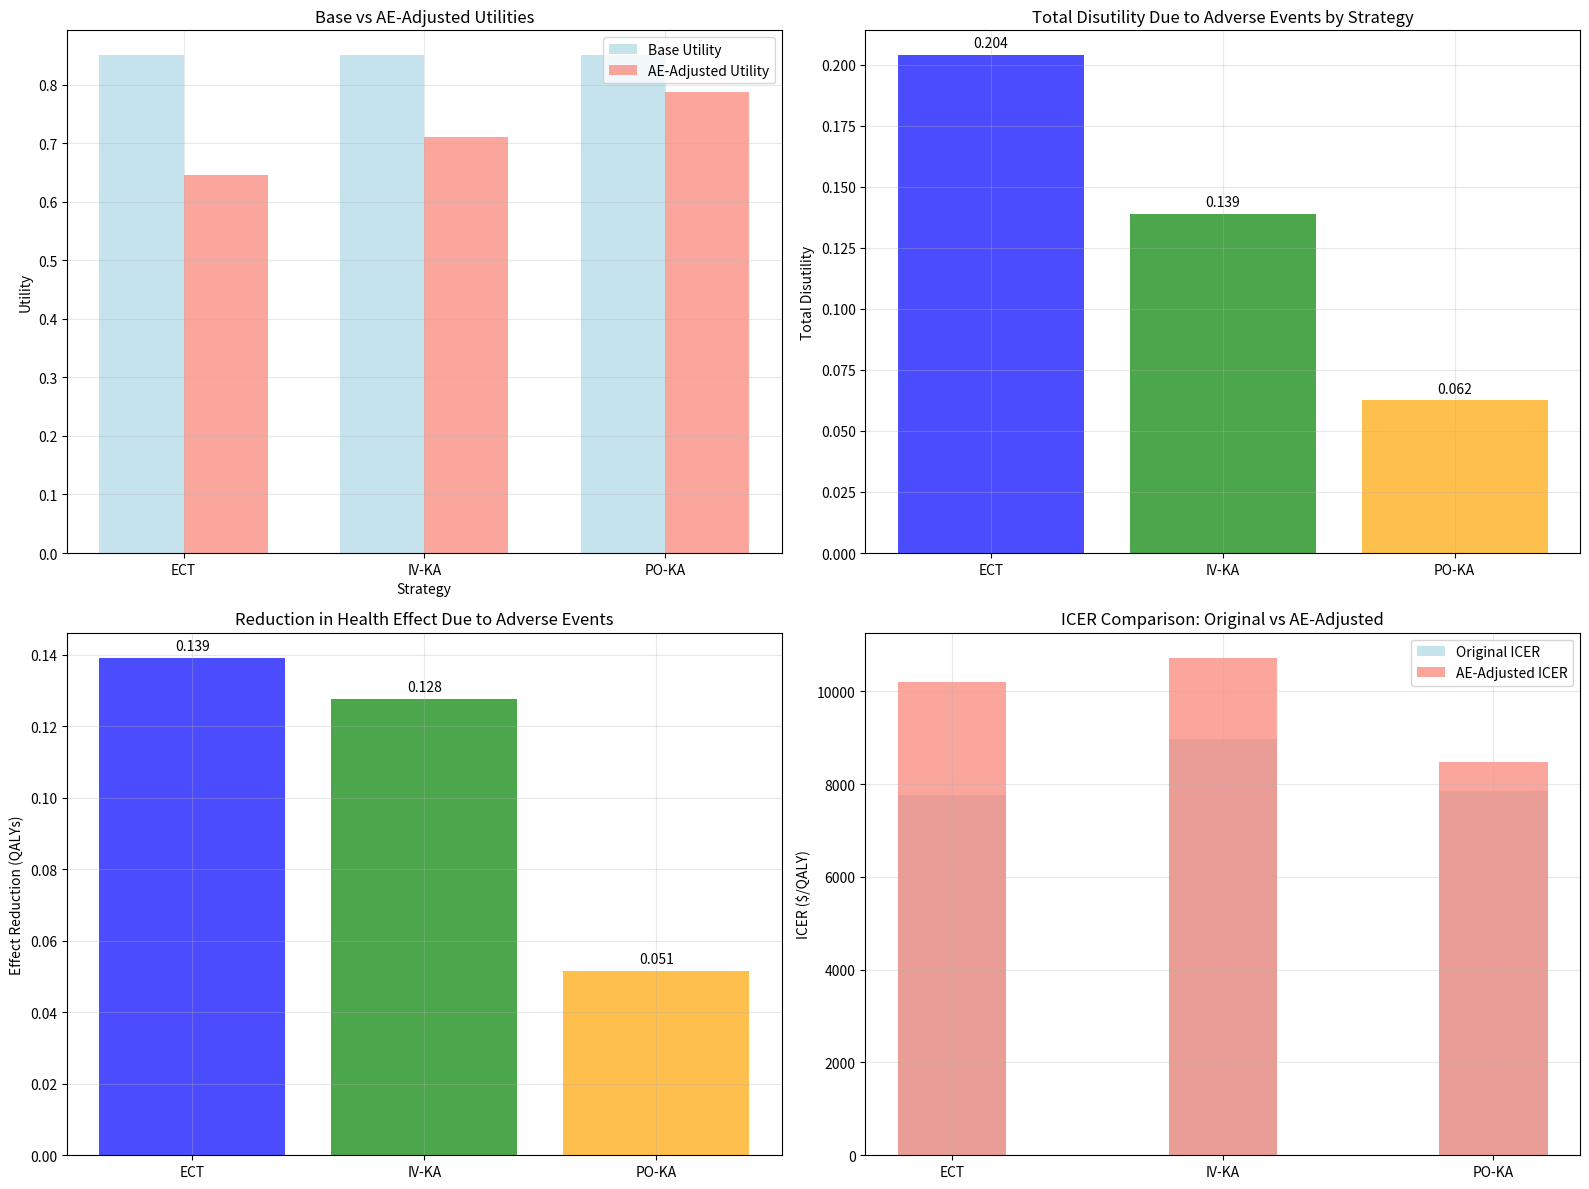
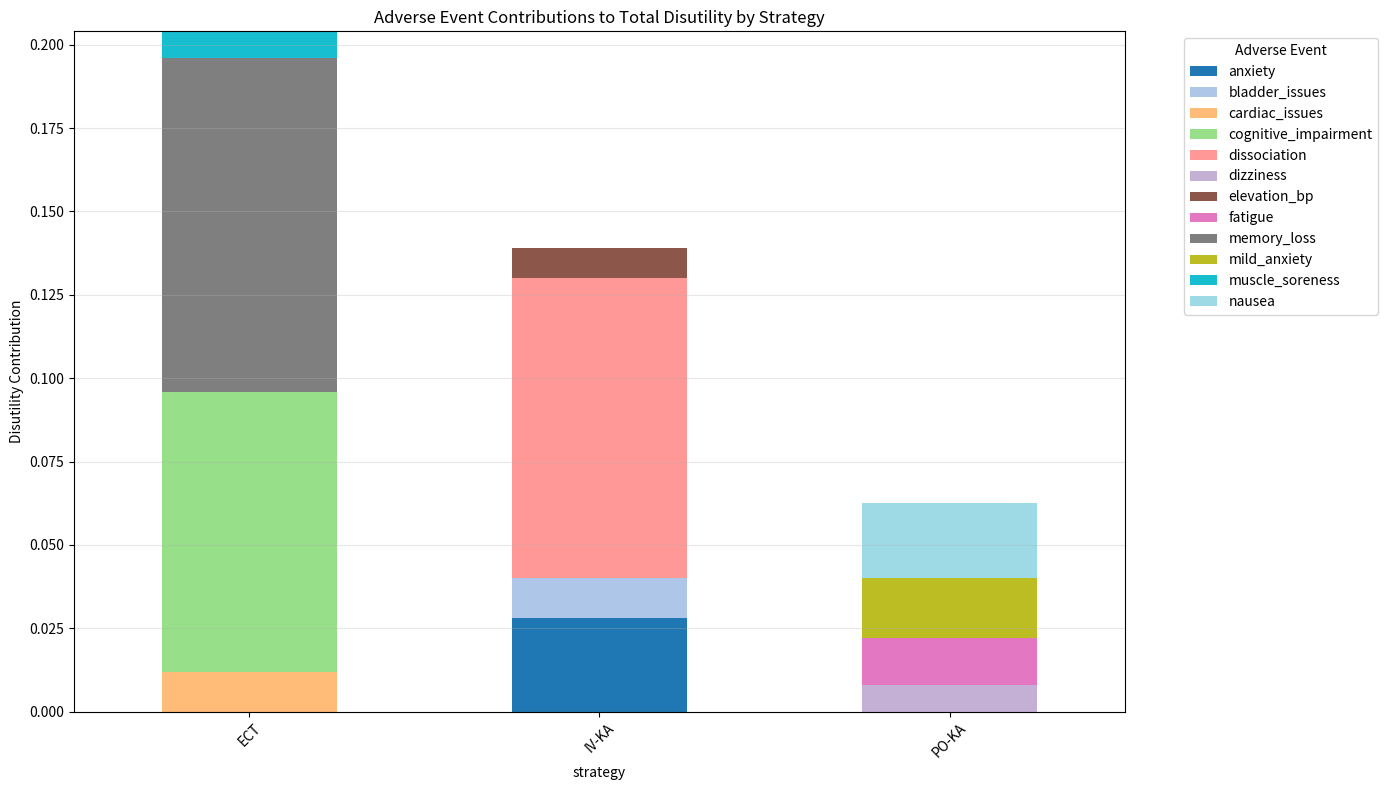
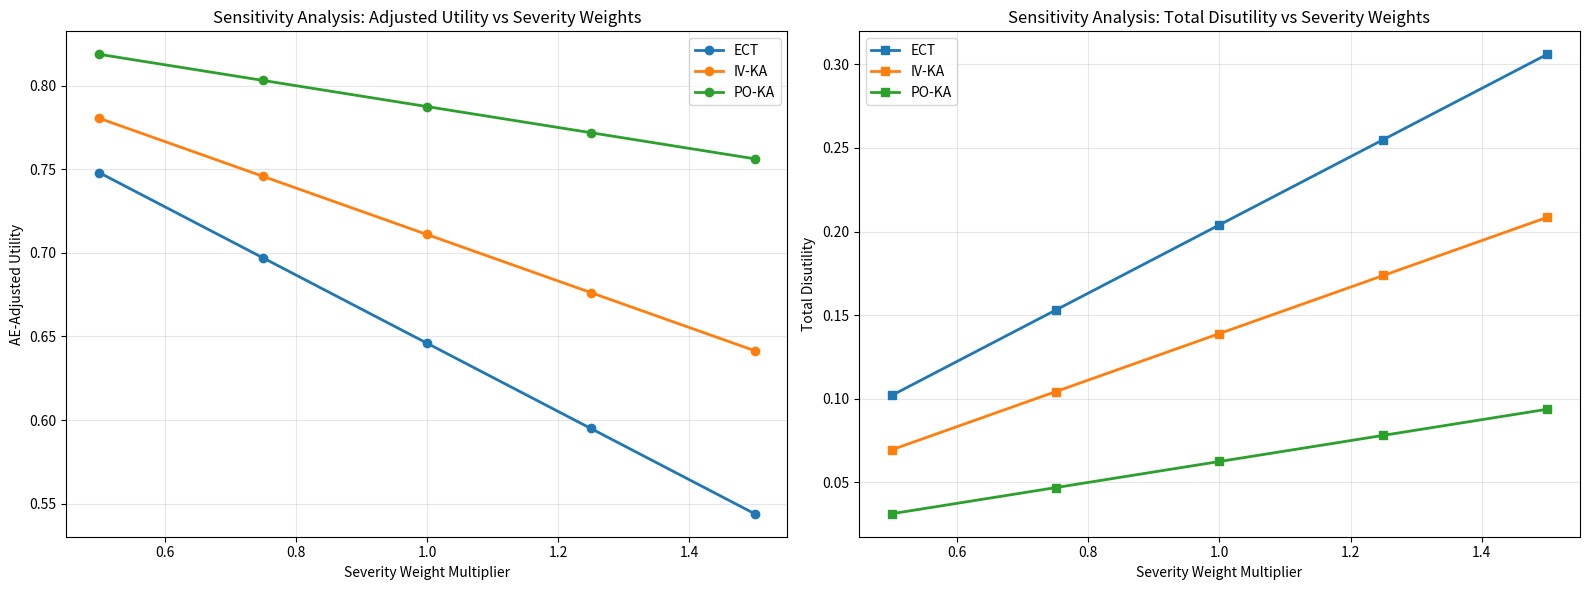
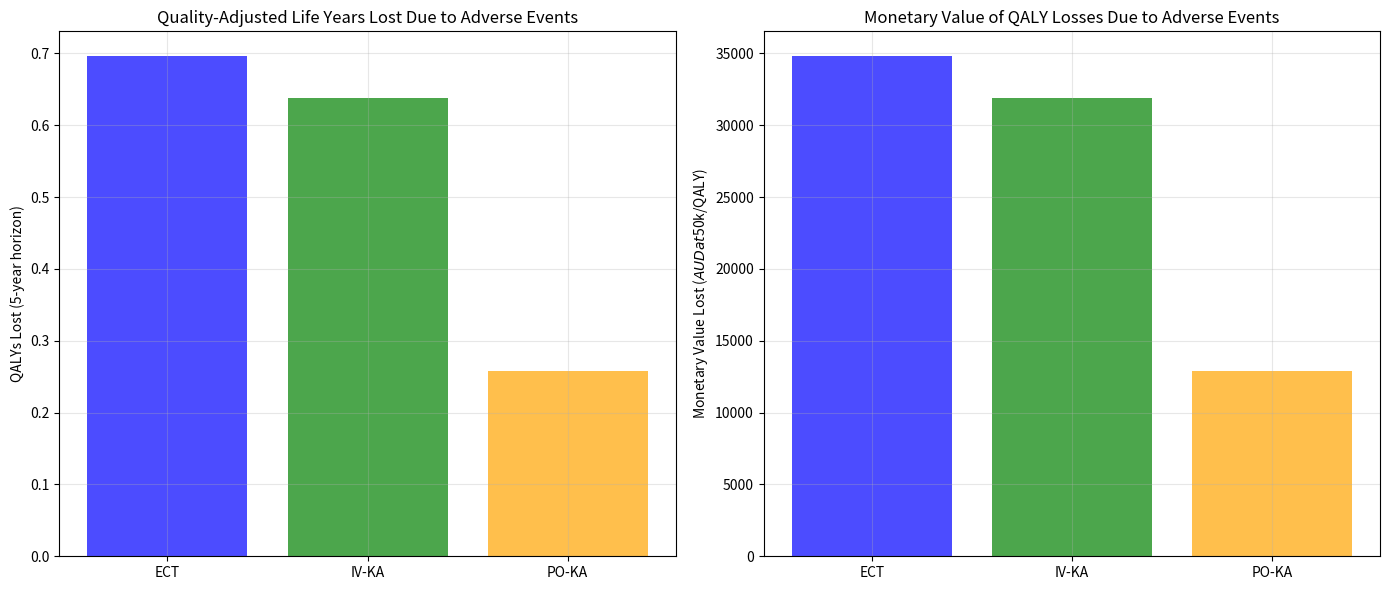

Recreate these plots in Python, in order.
# Import required libraries
import pandas as pd
import numpy as np
import matplotlib.pyplot as plt
import seaborn as sns
import sys
import os

# Add the scripts directory to the path
sys.path.append(os.path.join(os.pardir, 'scripts'))
sys.path.append(os.path.join(os.pardir, 'scripts', 'models'))
sys.path.append(os.path.join(os.pardir, 'scripts', 'core'))

# Define adverse events analysis functions
def calculate_adverse_event_disutilities(
    strategy,
    adverse_events,
    severity_weights,
    duration_weights,
    base_utility=0.85
):
    """
    Calculate utility reductions due to adverse events.
    
    Args:
        strategy: Treatment strategy name
        adverse_events: Dictionary of adverse events with frequencies
        severity_weights: Dictionary of severity weights (0-1)
        duration_weights: Dictionary of duration weights (0-1)
        base_utility: Base utility when healthy
        
    Returns:
        Dictionary with AE-adjusted utilities
    """
    total_disutility = 0
    
    for ae, frequency in adverse_events.items():
        severity_weight = severity_weights.get(ae, 0.2)
        duration_weight = duration_weights.get(ae, 0.1)
        
        # Calculate disutility contribution for this AE
        ae_disutility = frequency * severity_weight * duration_weight
        total_disutility += ae_disutility
    
    # Adjust base utility
    adjusted_utility = base_utility - total_disutility
    
    # Ensure utility doesn't go below 0
    adjusted_utility = max(0, adjusted_utility)
    
    return {
        'strategy': strategy,
        'base_utility': base_utility,
        'total_disutility': total_disutility,
        'adjusted_utility': adjusted_utility,
        'relative_utility': adjusted_utility / base_utility if base_utility > 0 else 0,
        'adverse_events': adverse_events,
        'adverse_event_details': {
            ae: {
                'frequency': freq,
                'severity_weight': severity_weights.get(ae, 0.2),
                'duration_weight': duration_weights.get(ae, 0.1),
                'disutility_contribution': freq * severity_weights.get(ae, 0.2) * duration_weights.get(ae, 0.1)
            } for ae, freq in adverse_events.items()
        }
    }

def incorporate_ae_effects(cost, effect, ae_adjusted_utility, base_utility=0.85):
    """
    Adjust cost-effectiveness considering adverse events.
    
    Args:
        cost: Original cost
        effect: Original effect (e.g., QALYs)
        ae_adjusted_utility: Utility adjusted for adverse events
        base_utility: Base utility without AEs
        
    Returns:
        Dictionary with AE-adjusted outcomes
    """
    # Calculate adjustment factor
    utility_ratio = ae_adjusted_utility / base_utility if base_utility > 0 else 1
    
    # Adjust the effect based on utility reduction
    adjusted_effect = effect * utility_ratio
    
    # Calculate adjusted ICER if needed
    if effect > 0:
        adjusted_icer = cost / adjusted_effect
        original_icer = cost / effect
    else:
        adjusted_icer = np.inf
        original_icer = np.inf
    
    return {
        'original_cost': cost,
        'original_effect': effect,
        'original_icer': original_icer,
        'ae_adjusted_cost': cost,  # Cost doesn't change due to AEs
        'ae_adjusted_effect': adjusted_effect,
        'ae_adjusted_icer': adjusted_icer,
        'utility_ratio': utility_ratio,
        'effect_reduction': effect - adjusted_effect
    }

# Define adverse event data for each strategy
strategies = ['ECT', 'IV-KA', 'PO-KA']
ae_data = {
    'ECT': {
        'cognitive_impairment': 0.30,  # 30% incidence
        'memory_loss': 0.25,          # 25% incidence
        'cardiac_issues': 0.05,       # 5% incidence
        'muscle_soreness': 0.40,      # 40% incidence
    },
    'IV-KA': {
        'dissociation': 0.60,         # 60% incidence
        'elevation_bp': 0.45,         # 45% incidence
        'anxiety': 0.35,              # 35% incidence
        'bladder_issues': 0.05,       # 5% incidence (less than ECT)
    },
    'PO-KA': {
        'nausea': 0.50,              # 50% incidence
        'dizziness': 0.40,           # 40% incidence
        'fatigue': 0.35,             # 35% incidence
        'mild_anxiety': 0.60,        # 60% incidence
    }
}

# Define severity and duration weights
severity_weights = {
    'cognitive_impairment': 0.4,
    'memory_loss': 0.5,
    'cardiac_issues': 0.8,
    'muscle_soreness': 0.1,
    'dissociation': 0.3,
    'elevation_bp': 0.2,
    'anxiety': 0.2,
    'bladder_issues': 0.4,
    'nausea': 0.15,
    'dizziness': 0.1,
    'fatigue': 0.1,
    'mild_anxiety': 0.1,
}

duration_weights = {
    'cognitive_impairment': 0.7,  # Longer-term effect
    'memory_loss': 0.8,           # Potentially permanent
    'cardiac_issues': 0.3,        # Short-term if treated
    'muscle_soreness': 0.2,       # Short-term
    'dissociation': 0.5,          # Moderate duration
    'elevation_bp': 0.1,          # Short-term
    'anxiety': 0.4,               # Variable duration
    'bladder_issues': 0.6,        # Moderate duration
    'nausea': 0.3,                # Short-term
    'dizziness': 0.2,             # Short-term
    'fatigue': 0.4,               # Variable duration
    'mild_anxiety': 0.3,          # Short to medium-term
}

# Calculate AE-adjusted utilities
ae_results = []
for strategy in strategies:
    result = calculate_adverse_event_disutilities(
        strategy,
        ae_data[strategy],
        severity_weights,
        duration_weights
    )
    ae_results.append(result)

ae_df = pd.DataFrame([
    {
        'strategy': r['strategy'],
        'base_utility': r['base_utility'],
        'total_disutility': r['total_disutility'],
        'adjusted_utility': r['adjusted_utility'],
        'relative_utility': r['relative_utility']
    } for r in ae_results
])

print(ae_df)

# Calculate AE-adjusted effects for example cost-effect data
cost_data = [4500, 7000, 5500]  # Example costs
effect_data = [0.58, 0.78, 0.70]  # Example effects (QALYs)

ae_adjusted_results = []
for i, strategy in enumerate(strategies):
    adj = incorporate_ae_effects(
        cost_data[i],
        effect_data[i],
        ae_df[ae_df['strategy'] == strategy]['adjusted_utility'].iloc[0]
    )
    adj['strategy'] = strategy
    ae_adjusted_results.append(adj)

ae_effect_df = pd.DataFrame(ae_adjusted_results)
print(f"\nAE-Adjusted Cost-Effectiveness:")
print(ae_effect_df[['strategy', 'original_effect', 'ae_adjusted_effect', 'original_icer', 'ae_adjusted_icer']])

# Visualize adverse events analysis
fig, ax = plt.subplots(2, 2, figsize=(16, 12))

# 1. Base vs Adjusted Utility Comparison
x = np.arange(len(ae_df))
width = 0.35

ax[0, 0].bar(x - width/2, ae_df['base_utility'], width, label='Base Utility', alpha=0.7, color='lightblue')
ax[0, 0].bar(x + width/2, ae_df['adjusted_utility'], width, label='AE-Adjusted Utility', alpha=0.7, color='salmon')
ax[0, 0].set_xlabel('Strategy')
ax[0, 0].set_ylabel('Utility')
ax[0, 0].set_title('Base vs AE-Adjusted Utilities')
ax[0, 0].set_xticks(x)
ax[0, 0].set_xticklabels(ae_df['strategy'])
ax[0, 0].legend()
ax[0, 0].grid(True, alpha=0.3)

# 2. Total Disutility by Strategy
colors = ['blue' if s == 'ECT' else 'green' if s == 'IV-KA' else 'orange' for s in ae_df['strategy']]
ax[0, 1].bar(ae_df['strategy'], ae_df['total_disutility'], color=colors, alpha=0.7)
ax[0, 1].set_ylabel('Total Disutility')
ax[0, 1].set_title('Total Disutility Due to Adverse Events by Strategy')
ax[0, 1].grid(True, alpha=0.3)

# Add value labels on bars
for i, v in enumerate(ae_df['total_disutility']):
    ax[0, 1].text(i, v + max(ae_df['total_disutility'])*0.01, 
                 f'{v:.3f}', ha='center', va='bottom')

# 3. Effect Reduction due to AEs
colors = ['blue' if s == 'ECT' else 'green' if s == 'IV-KA' else 'orange' for s in ae_effect_df['strategy']]
ax[1, 0].bar(ae_effect_df['strategy'], ae_effect_df['effect_reduction'], color=colors, alpha=0.7)
ax[1, 0].set_ylabel('Effect Reduction (QALYs)')
ax[1, 0].set_title('Reduction in Health Effect Due to Adverse Events')
ax[1, 0].grid(True, alpha=0.3)

# Add value labels
for i, v in enumerate(ae_effect_df['effect_reduction']):
    ax[1, 0].text(i, v + max(ae_effect_df['effect_reduction'])*0.01, 
                 f'{v:.3f}', ha='center', va='bottom')

# 4. ICER Comparison (Original vs AE-Adjusted)
ax[1, 1].bar(ae_effect_df['strategy'], ae_effect_df['original_icer'], 
            width=0.4, label='Original ICER', alpha=0.7, color='lightblue')
ax[1, 1].bar(ae_effect_df['strategy'], ae_effect_df['ae_adjusted_icer'], 
            width=0.4, label='AE-Adjusted ICER', alpha=0.7, color='salmon')
ax[1, 1].set_ylabel('ICER ($/QALY)')
ax[1, 1].set_title('ICER Comparison: Original vs AE-Adjusted')
ax[1, 1].legend()
ax[1, 1].grid(True, alpha=0.3)

plt.tight_layout()
plt.show()

# Detail of adverse event contributions
plt.figure(figsize=(14, 8))

# Prepare data for stacked bar chart
ae_details_list = []
for i, result in enumerate(ae_results):
    strategy = result['strategy']
    for ae, details in result['adverse_event_details'].items():
        ae_details_list.append({
            'strategy': strategy,
            'adverse_event': ae,
            'frequency': details['frequency'],
            'severity_weight': details['severity_weight'],
            'duration_weight': details['duration_weight'],
            'disutility_contribution': details['disutility_contribution']
        })

ae_details_df = pd.DataFrame(ae_details_list)

# Pivot to create a stacked bar chart
ae_pivot = ae_details_df.pivot_table(
    values='disutility_contribution', 
    index='strategy', 
    columns='adverse_event', 
    fill_value=0
)

# Create stacked bar chart
ae_pivot.plot(kind='bar', stacked=True, ax=plt.gca(), colormap='tab20')
plt.ylabel('Disutility Contribution')
plt.title('Adverse Event Contributions to Total Disutility by Strategy')
plt.legend(title='Adverse Event', bbox_to_anchor=(1.05, 1), loc='upper left')
plt.grid(True, axis='y', alpha=0.3)
plt.xticks(rotation=45)
plt.tight_layout()
plt.show()

# Print detailed breakdown
print("ADVERSE EVENT BREAKDOWN BY STRATEGY")
print("="*60)
for result in ae_results:
    print(f"\n{result['strategy']}:\n" + "-"*30)
    print(f"  Base Utility: {result['base_utility']:.3f}")
    print(f"  Total Disutility: {result['total_disutility']:.3f}")
    print(f"  Adjusted Utility: {result['adjusted_utility']:.3f}")
    print(f"  Relative Utility: {result['relative_utility']:.3f} ({result['relative_utility']*100:.1f}%)")
    
    print("  Adverse Event Contributions:")
    for ae, details in result['adverse_event_details'].items():
        print(f"    - {ae}: Frequency={details['frequency']:.2f}, \
              Severity={details['severity_weight']:.2f}, Duration={details['duration_weight']:.2f}, \
              Contribution={details['disutility_contribution']:.4f}")

# Perform sensitivity analysis on severity weights
severity_multipliers = [0.5, 0.75, 1.0, 1.25, 1.5]  # Different severity weighting scenarios
sensitivity_results = []

for mult in severity_multipliers:
    adjusted_severity = {k: v * mult for k, v in severity_weights.items()}
    
    for strategy in strategies:
        result = calculate_adverse_event_disutilities(
            strategy,
            ae_data[strategy],
            adjusted_severity,
            duration_weights
        )
        
        sensitivity_results.append({
            'strategy': strategy,
            'severity_multiplier': mult,
            'adjusted_utility': result['adjusted_utility'],
            'total_disutility': result['total_disutility'],
            'relative_utility': result['relative_utility']
        })

sens_df = pd.DataFrame(sensitivity_results)

# Plot sensitivity analysis
fig, ax = plt.subplots(1, 2, figsize=(16, 6))

# Adjusted utility vs severity multiplier
for strategy in strategies:
    strat_data = sens_df[sens_df['strategy'] == strategy]
    ax[0].plot(strat_data['severity_multiplier'], strat_data['adjusted_utility'], 
               label=strategy, marker='o', linewidth=2, markersize=6)

ax[0].set_xlabel('Severity Weight Multiplier')
ax[0].set_ylabel('AE-Adjusted Utility')
ax[0].set_title('Sensitivity Analysis: Adjusted Utility vs Severity Weights')
ax[0].legend()
ax[0].grid(True, alpha=0.3)

# Total disutility vs severity multiplier
for strategy in strategies:
    strat_data = sens_df[sens_df['strategy'] == strategy]
    ax[1].plot(strat_data['severity_multiplier'], strat_data['total_disutility'], 
               label=strategy, marker='s', linewidth=2, markersize=6)

ax[1].set_xlabel('Severity Weight Multiplier')
ax[1].set_ylabel('Total Disutility')
ax[1].set_title('Sensitivity Analysis: Total Disutility vs Severity Weights')
ax[1].legend()
ax[1].grid(True, alpha=0.3)

plt.tight_layout()
plt.show()

# Calculate Quality-Adjusted Life Years (QALYs) loss due to AEs
time_horizon = 5  # 5-year time horizon

qaly_losses = []
for _, row in ae_effect_df.iterrows():
    # Calculate total QALYs lost due to AEs over the time horizon
    effect_red = row['effect_reduction']
    qaly_lost = effect_red * time_horizon
    
    # Calculate monetary value of QALYs lost at WTP threshold
    wtp_threshold = 50000  # $50,000 per QALY
    monetary_value_lost = qaly_lost * wtp_threshold
    
    qaly_losses.append({
        'strategy': row['strategy'],
        'qalys_lost_5y': qaly_lost,
        'monetary_value_lost': monetary_value_lost,
        'cost_per_qaly_lost': row['original_cost'] / effect_red if effect_red > 0 else float('inf')
    })

qaly_loss_df = pd.DataFrame(qaly_losses)
print("QALY LOSSES DUE TO ADVERSE EVENTS")
print("="*50)
print(qaly_loss_df)

# Visualize QALY losses
fig, ax = plt.subplots(1, 2, figsize=(14, 6))

# QALYs lost
colors = ['blue' if s == 'ECT' else 'green' if s == 'IV-KA' else 'orange' for s in qaly_loss_df['strategy']]
ax[0].bar(qaly_loss_df['strategy'], qaly_loss_df['qalys_lost_5y'], color=colors, alpha=0.7)
ax[0].set_ylabel('QALYs Lost (5-year horizon)')
ax[0].set_title('Quality-Adjusted Life Years Lost Due to Adverse Events')
ax[0].grid(True, alpha=0.3)

# Monetary value lost
ax[1].bar(qaly_loss_df['strategy'], qaly_loss_df['monetary_value_lost'], color=colors, alpha=0.7)
ax[1].set_ylabel('Monetary Value Lost ($AUD at $50k/QALY)')
ax[1].set_title('Monetary Value of QALY Losses Due to Adverse Events')
ax[1].grid(True, alpha=0.3)

plt.tight_layout()
plt.show()

# Generate recommendations considering adverse events
print("ADVERSE EVENTS ANALYSIS RECOMMENDATIONS")
print("="*60)
for _, row in ae_effect_df.iterrows():
    ae_row = ae_df[ae_df['strategy'] == row['strategy']].iloc[0]
    loss_row = qaly_loss_df[qaly_loss_df['strategy'] == row['strategy']].iloc[0]
    
    print(f"\n{row['strategy']}:\n" + "-"*30)
    print(f"  Original ICER: ${row['original_icer']:,.0f}/QALY")
    print(f"  AE-Adjusted ICER: ${row['ae_adjusted_icer']:,.0f}/QALY")
    print(f"  Utility Reduction: {(1-ae_row['relative_utility'])*100:.2f}%")
    print(f"  QALYs Lost (5y): {loss_row['qalys_lost_5y']:.3f}")
    print(f"  Monetary Loss: ${loss_row['monetary_value_lost']:,.0f}")
    
    if row['original_icer'] != row['ae_adjusted_icer']:
        icer_chg = ((row['ae_adjusted_icer'] - row['original_icer']) / row['original_icer']) * 100
        print(f"  ICER Change due to AEs: {icer_chg:+.1f}%")
        
        if icer_chg > 10:
            print(f"  Impact: HIGH - Significant increase in ICER due to adverse events")
        elif icer_chg > 5:
            print(f"  Impact: MODERATE - Notable increase in ICER due to adverse events")
        else:
            print(f"  Impact: LOW - Minimal impact of adverse events on ICER")
    
    # Assess overall impact
    disutility_pct = ae_row['total_disutility'] / ae_row['base_utility'] * 100
    if disutility_pct > 15:
        print(f"  Overall AE Burden: HIGH")
    elif disutility_pct > 7:
        print(f"  Overall AE Burden: MODERATE")
    else:
        print(f"  Overall AE Burden: LOW")

# Rank strategies by AE-adjusted ICER
valid_strategies = ae_effect_df[ae_effect_df['ae_adjusted_icer'] != np.inf]
ranked_strategies = valid_strategies.sort_values('ae_adjusted_icer')
print(f"\n\nSTRATEGY RANKING (AE-ADJUSTED):")
print("="*30)
for i, (_, row) in enumerate(ranked_strategies.iterrows()):
    print(f"  {i+1}. {row['strategy']}: ${row['ae_adjusted_icer']:,.0f}/QALY")